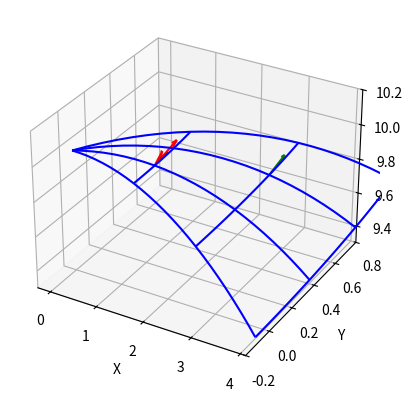

Source code (Python):
#!/usr/bin/env python3
# -*- coding: utf-8 -*-
"""
Realización de una variedad es un espacio tridimensional
"""

from mpl_toolkits.mplot3d import Axes3D
import matplotlib.pyplot as plt
import numpy as np

fig = plt.figure()
ax = fig.add_subplot(111, projection='3d')

def sphere(r):
    u = np.linspace(0, np.pi/8, 25)
    v = np.linspace(0, np.pi/8, 25)
    x = r * np.outer(np.cos(u), np.sin(v))
    y = r * np.outer(np.sin(u), np.sin(v))
    z = r * np.outer(np.ones(np.size(u)), np.cos(v))
    return x, y, z

x, y, z = sphere(10)

ax.set_xlabel("X")
ax.set_ylabel("Y")
ax.set_zlabel("Z")
ax.set_zlim(9.3, 10.2)
ax.set_ylim(-0.2, 0.8)

# Desplazarlo
ax.plot_wireframe(x, y, z, rstride=8, cstride=8, color='b')

ax.quiver(x[8][8], y[8][8], z[8][8], 1, 0.5, 0.5, length=0.25,
          normalize=True, color="r", arrow_length_ratio=0.2)
ax.quiver(x[8][8], y[8][8], z[8][8], 1, -0.1, 0.5, length=0.25,
          normalize=True, color="r", arrow_length_ratio=0.2)

ax.plot([x[8][8]+0.11, x[8][8]+0.12],
        [y[8][6]+0.03, y[8][12]-0.03],
        z[8][8]+0.05,
        color='k')

ax.quiver(x[16][16], y[16][16], z[16][16], 1, 0.2, 0.5, length=0.25,
          normalize=True, color="g", arrow_length_ratio=0.2)
